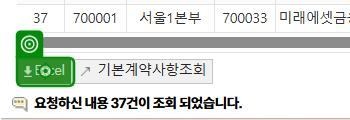
Task: Robotic Enterprise Framework
Workflow: Download_ExistingContract

Step 1: SearchedElement on the button in window 'GA - 차세대 시스템' (chrome.exe)

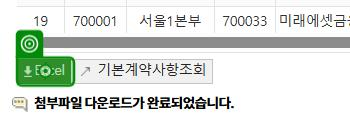
Step 2: click on the button 'Excel' in window 'GA - 차세대 시스템' (chrome.exe)

Step 3: check the button in window 'GA - 차세대 시스템' (chrome.exe) (no picture)

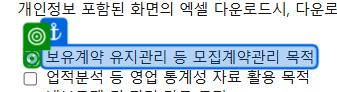
Step 4: click on the text box '보유계약 유지관리 등 모집계약관리 목적' in window 'GA - 차세대 시스템' (chrome.exe)

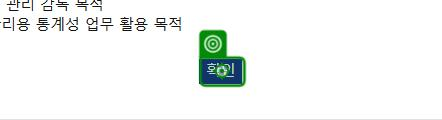
Step 5: click on the button in window 'GA - 차세대 시스템' (chrome.exe)
